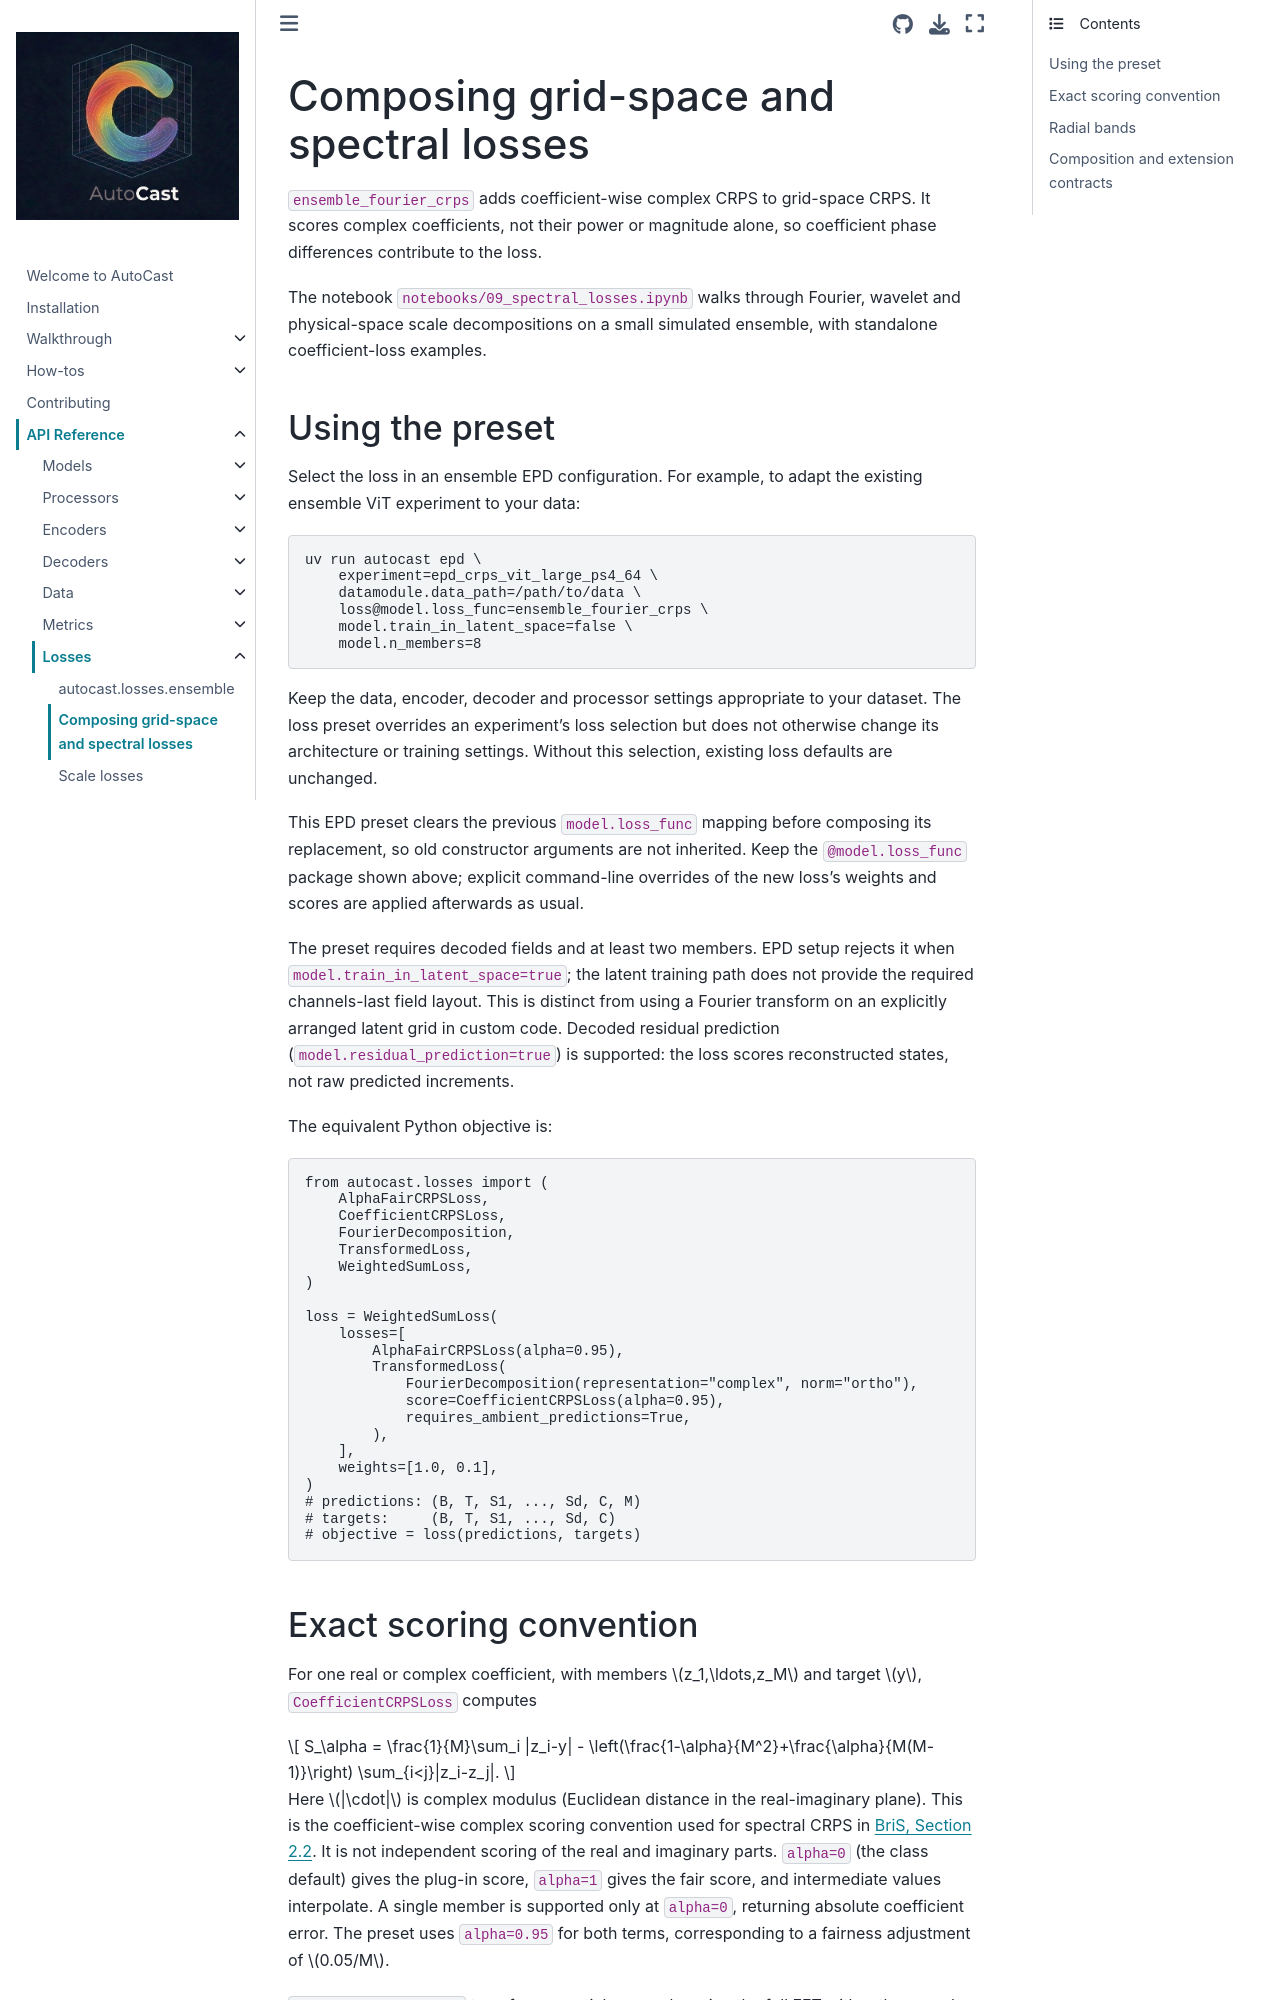

repository: alan-turing-institute/autocast · page: reference/losses/spectral.html · generator: jekyll

# Composing grid-space and spectral losses

`ensemble_fourier_crps` adds coefficient-wise complex CRPS to grid-space
CRPS. It scores complex coefficients, not their power or magnitude alone, so
coefficient phase differences contribute to the loss.

The notebook `notebooks/09_spectral_losses.ipynb` walks through Fourier,
wavelet and physical-space scale decompositions on a small simulated
ensemble, with standalone coefficient-loss examples.
